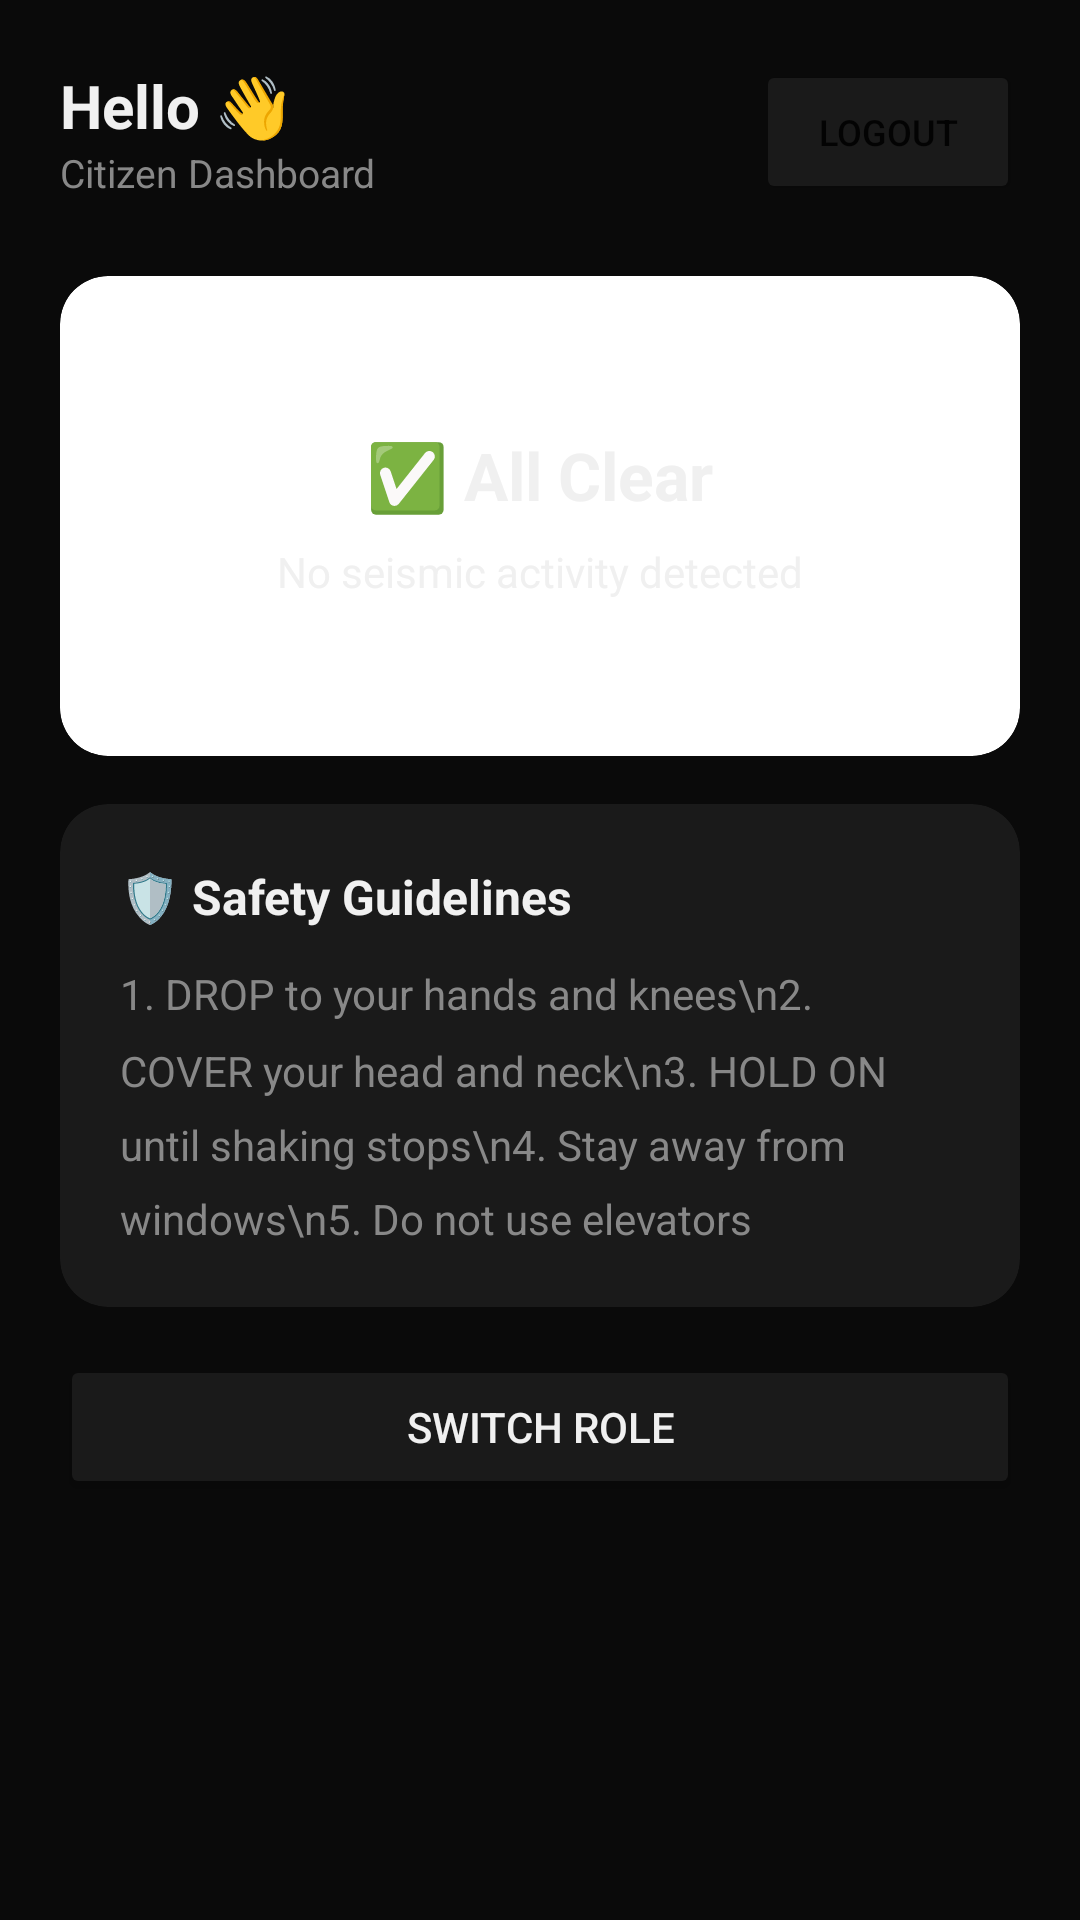

The Android layout XML behind this screen, and the referenced resources:
<!-- AndroidManifest.xml: activity theme Theme.DDAS.NoActionBar -->
<!-- res/layout/activity_citizen_home.xml -->
<?xml version="1.0" encoding="utf-8"?>
<LinearLayout xmlns:android="http://schemas.android.com/apk/res/android"
    xmlns:app="http://schemas.android.com/apk/res-auto"
    android:layout_width="match_parent"
    android:layout_height="match_parent"
    android:background="@color/bg_dark"
    android:orientation="vertical"
    android:padding="20dp">

    
    <LinearLayout
        android:layout_width="match_parent"
        android:layout_height="wrap_content"
        android:orientation="horizontal"
        android:gravity="center_vertical"
        android:layout_marginBottom="24dp">

        <LinearLayout
            android:layout_width="0dp"
            android:layout_height="wrap_content"
            android:layout_weight="1"
            android:orientation="vertical">

            <TextView
                android:id="@+id/tvWelcome"
                android:layout_width="wrap_content"
                android:layout_height="wrap_content"
                android:text="Hello 👋"
                android:textSize="20sp"
                android:textStyle="bold"
                android:textColor="@color/white"/>

            <TextView
                android:layout_width="wrap_content"
                android:layout_height="wrap_content"
                android:text="Citizen Dashboard"
                android:textSize="13sp"
                android:textColor="@color/text_sub"/>
        </LinearLayout>

        <Button
            android:id="@+id/btnLogout"
            android:layout_width="wrap_content"
            android:layout_height="wrap_content"
            android:text="Logout"
            android:textSize="12sp"
            android:backgroundTint="@color/card_bg"/>
    </LinearLayout>

    
    <androidx.cardview.widget.CardView
        android:id="@+id/cardStatus"
        android:layout_width="match_parent"
        android:layout_height="160dp"
        app:cardCornerRadius="16dp"
        app:cardElevation="0dp"
        android:layout_marginBottom="16dp">

        <LinearLayout
            android:layout_width="match_parent"
            android:layout_height="match_parent"
            android:orientation="vertical"
            android:gravity="center"
            android:padding="20dp">

            <TextView
                android:id="@+id/tvStatus"
                android:layout_width="wrap_content"
                android:layout_height="wrap_content"
                android:text="✅ All Clear"
                android:textSize="22sp"
                android:textStyle="bold"
                android:textColor="@color/white"
                android:layout_marginBottom="8dp"/>

            <TextView
                android:id="@+id/tvMagnitude"
                android:layout_width="wrap_content"
                android:layout_height="wrap_content"
                android:text="No seismic activity detected"
                android:textSize="14sp"
                android:textColor="@color/white"/>
        </LinearLayout>
    </androidx.cardview.widget.CardView>

    
    <androidx.cardview.widget.CardView
        android:layout_width="match_parent"
        android:layout_height="wrap_content"
        android:backgroundTint="@color/card_bg"
        app:cardCornerRadius="16dp"
        app:cardElevation="0dp"
        android:layout_marginBottom="16dp">

        <LinearLayout
            android:layout_width="match_parent"
            android:layout_height="wrap_content"
            android:orientation="vertical"
            android:padding="20dp">

            <TextView
                android:layout_width="wrap_content"
                android:layout_height="wrap_content"
                android:text="🛡️ Safety Guidelines"
                android:textSize="16sp"
                android:textStyle="bold"
                android:textColor="@color/white"
                android:layout_marginBottom="12dp"/>

            <TextView
                android:layout_width="wrap_content"
                android:layout_height="wrap_content"
                android:text="1. DROP to your hands and knees\n2. COVER your head and neck\n3. HOLD ON until shaking stops\n4. Stay away from windows\n5. Do not use elevators"
                android:textSize="14sp"
                android:textColor="@color/text_sub"
                android:lineSpacingMultiplier="1.5"/>
        </LinearLayout>
    </androidx.cardview.widget.CardView>

    
    <Button
        android:id="@+id/btnSwitchRole"
        android:layout_width="match_parent"
        android:layout_height="48dp"
        android:text="Switch Role"
        android:backgroundTint="@color/card_bg"
        android:textColor="@color/white"/>

</LinearLayout>
<!-- resources referenced by this layout -->
<resources>
  <color name="bg_dark">#0a0a0a</color>
  <color name="card_bg">#1a1a1a</color>
  <color name="text_sub">#888888</color>
  <color name="white">#F0F0F0</color>
  <style name="Theme.DDAS.NoActionBar" parent="Theme.MaterialComponents.DayNight.NoActionBar">
          <item name="colorPrimary">@color/red_primary</item>
          <item name="colorPrimaryVariant">@color/red_dark</item>
          <item name="colorOnPrimary">@color/white</item>
          <item name="colorSecondary">@color/red_primary</item>
          <item name="colorOnSecondary">@color/white</item>
          <item name="android:statusBarColor">@color/bg_dark</item>
          <item name="android:windowBackground">@color/bg_dark</item>
      </style>
  <color name="red_primary">#e63946</color>
  <color name="red_dark">#9b1a23</color>
</resources>
